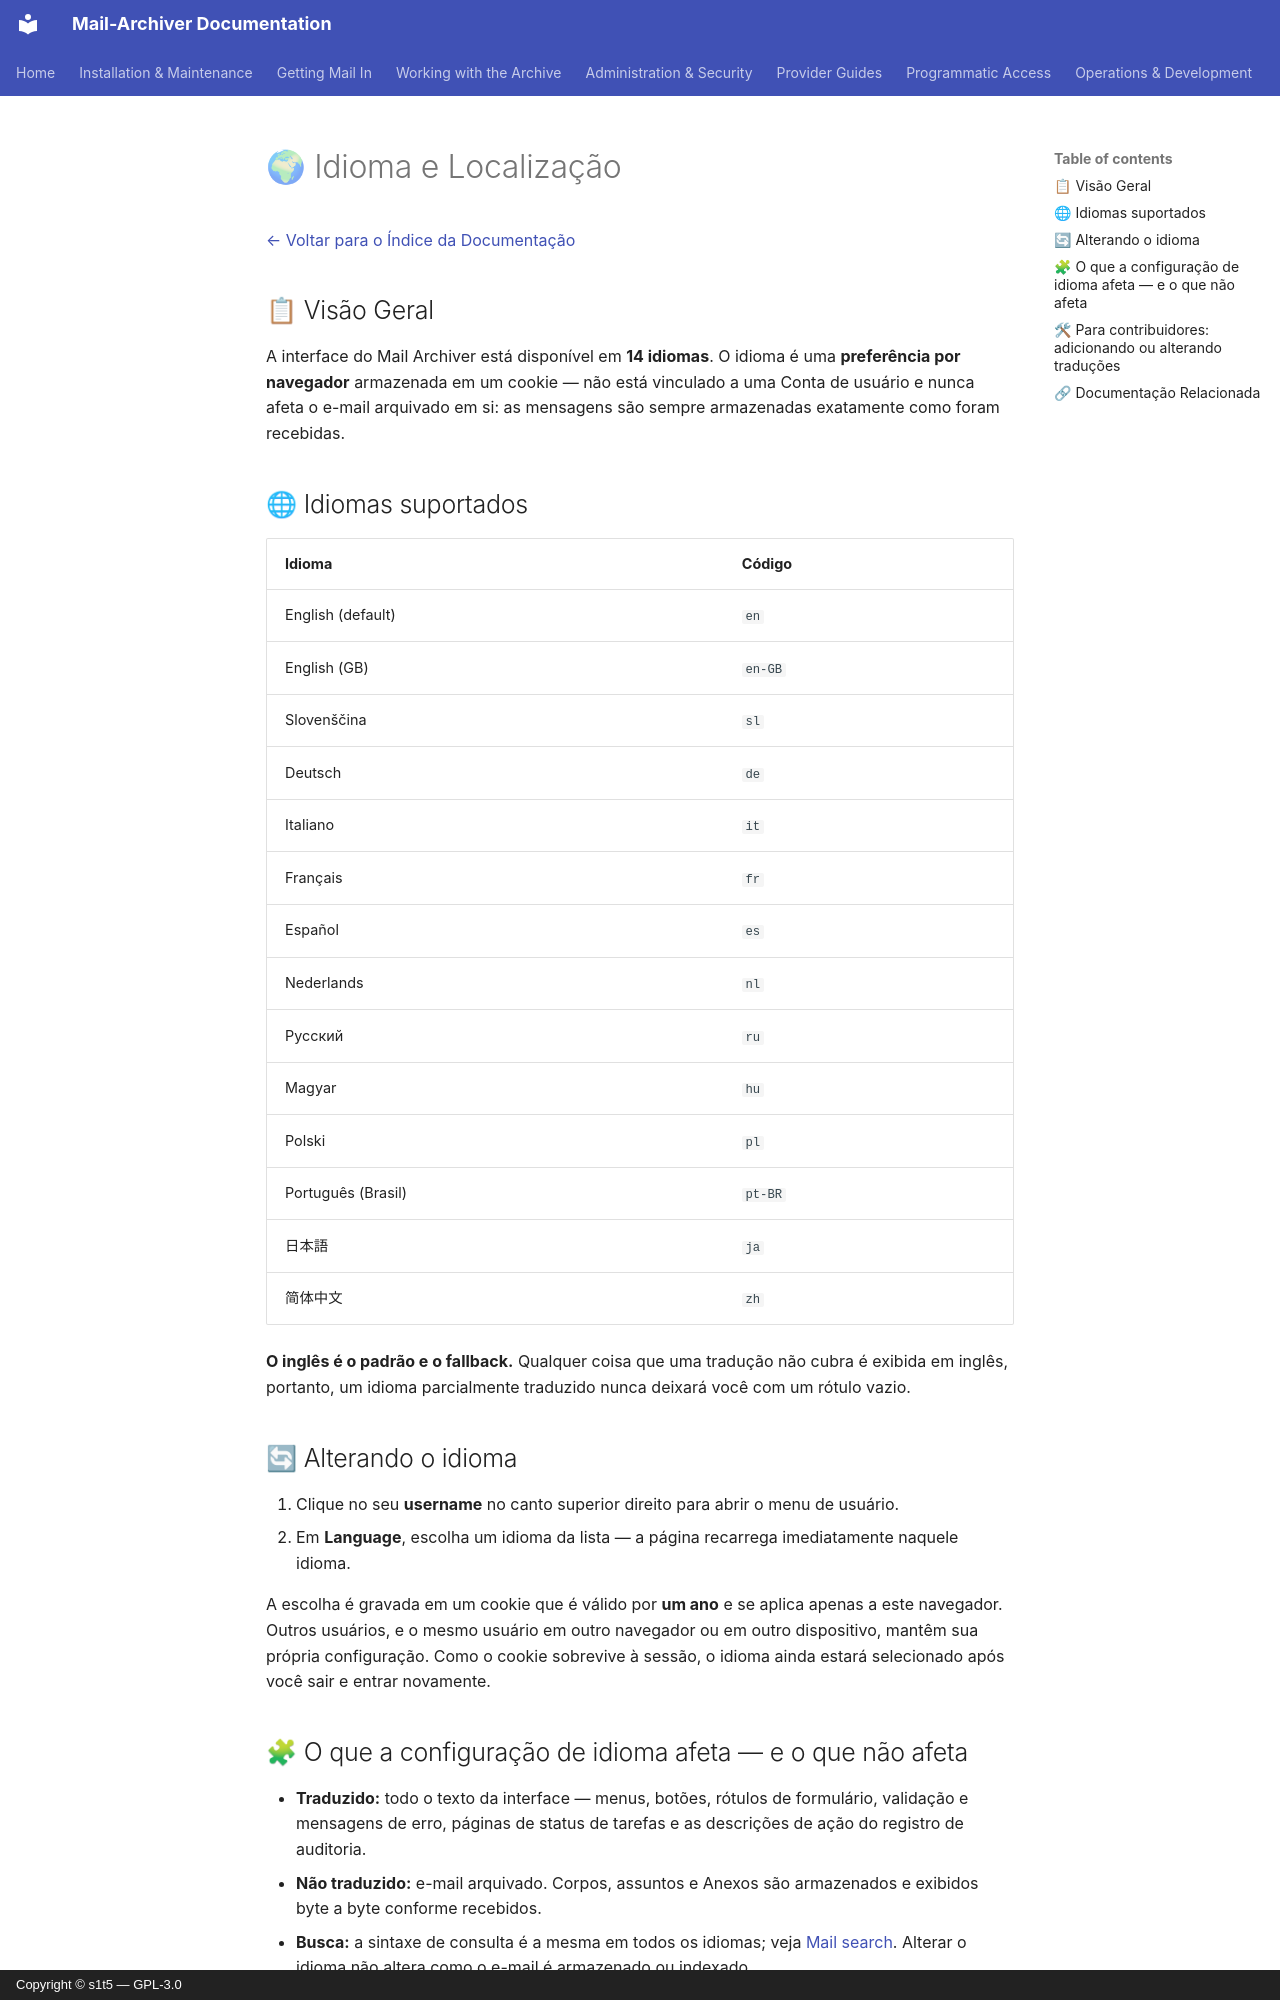

repository: s1t5/mail-archiver · page: Localization.pt-BR/index.html · generator: mkdocs · copyright: Copyright © s1t5 — GPL-3.0

# 🌍 Idioma e Localização {#language-and-localization}

[← Voltar para o Índice da Documentação](index.md)

## 📋 Visão Geral {#overview}

A interface do Mail Archiver está disponível em **14 idiomas**. O idioma é uma
**preferência por navegador** armazenada em um cookie — não está vinculado a uma Conta de usuário
e nunca afeta o e-mail arquivado em si: as mensagens são sempre armazenadas exatamente
como foram recebidas.

## 🌐 Idiomas suportados {#supported-languages}

| Idioma | Código |
|----------|------|
| English (default) | `en` |
| English (GB) | `en-GB` |
| Slovenščina | `sl` |
| Deutsch | `de` |
| Italiano | `it` |
| Français | `fr` |
| Español | `es` |
| Nederlands | `nl` |
| Русский | `ru` |
| Magyar | `hu` |
| Polski | `pl` |
| Português (Brasil) | `pt-BR` |
| 日本語 | `ja` |
| 简体中文 | `zh` |

**O inglês é o padrão e o fallback.** Qualquer coisa que uma tradução não cubra
é exibida em inglês, portanto, um idioma parcialmente traduzido nunca deixará você com um
rótulo vazio.

## 🔄 Alterando o idioma {#switching-the-language}

1. Clique no seu **username** no canto superior direito para abrir o menu de usuário.
2. Em **Language**, escolha um idioma da lista — a página recarrega
   imediatamente naquele idioma.

A escolha é gravada em um cookie que é válido por **um ano** e se aplica
apenas a este navegador. Outros usuários, e o mesmo usuário em outro navegador ou em
outro dispositivo, mantêm sua própria configuração. Como o cookie sobrevive à sessão,
o idioma ainda estará selecionado após você sair e entrar novamente.

## 🧩 O que a configuração de idioma afeta — e o que não afeta {#what-the-language-setting-does-and-does-not-affect}

- **Traduzido:** todo o texto da interface — menus, botões, rótulos de formulário, validação e
  mensagens de erro, páginas de status de tarefas e as descrições de ação do registro de auditoria.
- **Não traduzido:** e-mail arquivado. Corpos, assuntos e Anexos são armazenados
  e exibidos byte a byte conforme recebidos.
- **Busca:** a sintaxe de consulta é a mesma em todos os idiomas; veja
  [Mail search](Search.md). Alterar o idioma não altera como o e-mail é
  armazenado ou indexado.
- **Timestamps:** as datas são exibidas no fuso horário local do navegador e
  formatadas para a cultura selecionada. Para fixar o fuso horário de exibição em toda a instância,
  defina `TimeZone__DisplayTimeZoneId` (identificador IANA, ex:
  `Europe/Berlin`) — veja [Setup and Parameters](Setup.md#-timezone-settings).
